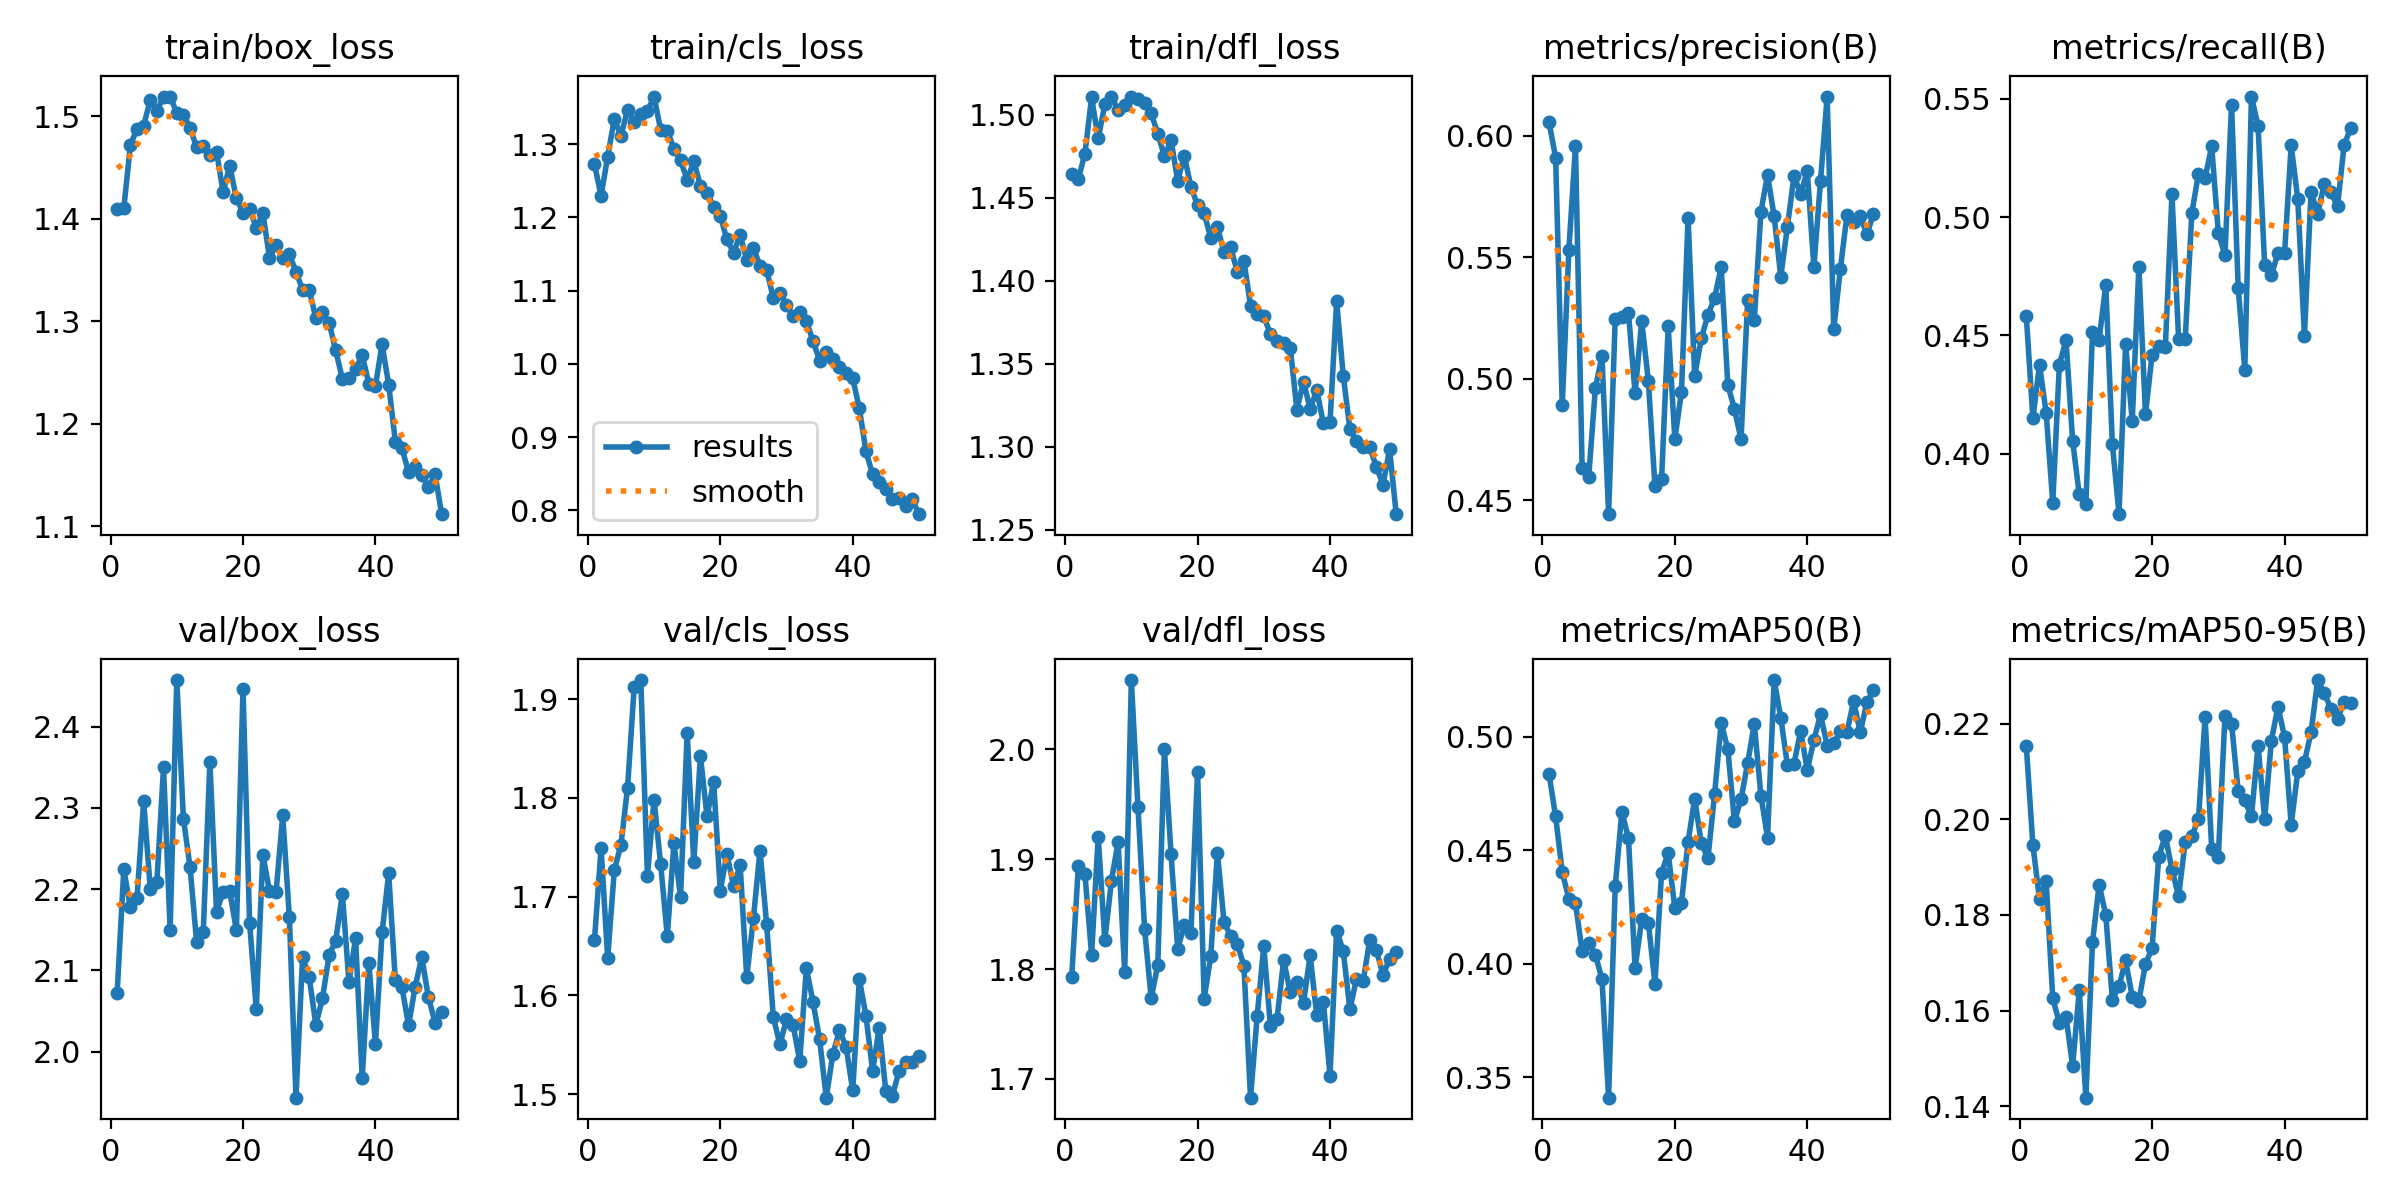

The data file committed next to this chart (first rows):
epoch, time, train/box_loss, train/cls_loss, train/dfl_loss, metrics/precision(B), metrics/recall(B), metrics/mAP50(B), metrics/mAP50-95(B), val/box_loss, val/cls_loss, val/dfl_loss, lr/pg0, lr/pg1, lr/pg2
1, 9.928, 1.409, 1.273, 1.464, 0.6057, 0.4584, 0.4837, 0.2154, 2.072, 1.656, 1.793, 0.07071, 0.003254, 0.003254
2, 18.6, 1.41, 1.229, 1.461, 0.5911, 0.415, 0.4648, 0.1946, 2.224, 1.749, 1.893, 0.04058, 0.006457, 0.006457
3, 27.36, 1.472, 1.283, 1.477, 0.4891, 0.4376, 0.4403, 0.1833, 2.177, 1.638, 1.886, 0.01032, 0.009528, 0.009528
4, 35.78, 1.488, 1.334, 1.511, 0.5533, 0.4174, 0.4286, 0.1872, 2.189, 1.727, 1.813, 0.009406, 0.009406, 0.009406
5, 44.11, 1.491, 1.312, 1.486, 0.5957, 0.3793, 0.4266, 0.1625, 2.308, 1.752, 1.921, 0.009208, 0.009208, 0.009208
6, 52.34, 1.516, 1.347, 1.506, 0.4635, 0.4377, 0.4054, 0.1574, 2.2, 1.81, 1.826, 0.00901, 0.00901, 0.00901
7, 60.68, 1.505, 1.331, 1.511, 0.4597, 0.448, 0.4092, 0.1587, 2.209, 1.912, 1.881, 0.008812, 0.008812, 0.008812
8, 69.04, 1.519, 1.341, 1.503, 0.4962, 0.4055, 0.4039, 0.1484, 2.35, 1.919, 1.916, 0.008614, 0.008614, 0.008614
9, 77.48, 1.519, 1.345, 1.506, 0.5095, 0.3829, 0.3932, 0.1642, 2.15, 1.721, 1.797, 0.008416, 0.008416, 0.008416
10, 86.04, 1.503, 1.365, 1.511, 0.4443, 0.3789, 0.3409, 0.1418, 2.457, 1.798, 2.063, 0.008218, 0.008218, 0.008218
11, 94.25, 1.502, 1.319, 1.51, 0.5248, 0.4513, 0.434, 0.1742, 2.287, 1.733, 1.948, 0.00802, 0.00802, 0.00802
12, 102.7, 1.488, 1.318, 1.507, 0.5255, 0.4483, 0.4669, 0.1863, 2.227, 1.66, 1.837, 0.007822, 0.007822, 0.007822
13, 111.4, 1.47, 1.294, 1.501, 0.5272, 0.4713, 0.4552, 0.18, 2.135, 1.754, 1.773, 0.007624, 0.007624, 0.007624
14, 119.9, 1.471, 1.278, 1.488, 0.4941, 0.4043, 0.398, 0.1623, 2.147, 1.7, 1.804, 0.007426, 0.007426, 0.007426
15, 128.6, 1.462, 1.251, 1.475, 0.5239, 0.3745, 0.4195, 0.1651, 2.357, 1.866, 2.001, 0.007228, 0.007228, 0.007228
16, 137, 1.465, 1.277, 1.485, 0.4992, 0.4464, 0.418, 0.1705, 2.172, 1.735, 1.905, 0.00703, 0.00703, 0.00703
17, 145.6, 1.426, 1.243, 1.46, 0.4559, 0.4138, 0.3912, 0.1629, 2.196, 1.843, 1.819, 0.006832, 0.006832, 0.006832
18, 154.2, 1.452, 1.234, 1.475, 0.4587, 0.4791, 0.4401, 0.1621, 2.197, 1.781, 1.84, 0.006634, 0.006634, 0.006634
19, 162.6, 1.42, 1.215, 1.457, 0.5216, 0.4167, 0.4486, 0.1697, 2.149, 1.817, 1.833, 0.006436, 0.006436, 0.006436
20, 171.3, 1.406, 1.202, 1.445, 0.4752, 0.4419, 0.4245, 0.1731, 2.446, 1.706, 1.98, 0.006238, 0.006238, 0.006238
21, 180.5, 1.409, 1.17, 1.441, 0.4945, 0.4457, 0.4266, 0.1922, 2.158, 1.743, 1.773, 0.00604, 0.00604, 0.00604
22, 188.5, 1.391, 1.152, 1.426, 0.5663, 0.4449, 0.4537, 0.1965, 2.052, 1.711, 1.812, 0.005842, 0.005842, 0.005842
23, 196.9, 1.405, 1.176, 1.433, 0.5013, 0.5097, 0.4727, 0.1895, 2.243, 1.732, 1.906, 0.005644, 0.005644, 0.005644
24, 205, 1.362, 1.142, 1.417, 0.5166, 0.4486, 0.4529, 0.1839, 2.198, 1.618, 1.843, 0.005446, 0.005446, 0.005446
25, 213.2, 1.374, 1.158, 1.42, 0.5264, 0.4484, 0.4464, 0.1953, 2.197, 1.678, 1.83, 0.005248, 0.005248, 0.005248
26, 221.3, 1.362, 1.134, 1.405, 0.5333, 0.5017, 0.4746, 0.1966, 2.291, 1.747, 1.823, 0.00505, 0.00505, 0.00505
27, 229.7, 1.365, 1.128, 1.412, 0.5461, 0.5183, 0.506, 0.1999, 2.165, 1.672, 1.803, 0.004852, 0.004852, 0.004852
28, 238.1, 1.348, 1.09, 1.385, 0.4976, 0.5166, 0.4946, 0.2214, 1.943, 1.578, 1.683, 0.004654, 0.004654, 0.004654
29, 246.3, 1.331, 1.097, 1.38, 0.4876, 0.53, 0.4627, 0.1938, 2.117, 1.55, 1.757, 0.004456, 0.004456, 0.004456
30, 254.4, 1.33, 1.08, 1.379, 0.4752, 0.4933, 0.4724, 0.1921, 2.091, 1.576, 1.821, 0.004258, 0.004258, 0.004258
31, 262.4, 1.303, 1.065, 1.368, 0.5325, 0.484, 0.4885, 0.2216, 2.033, 1.57, 1.748, 0.00406, 0.00406, 0.00406
32, 270.5, 1.309, 1.07, 1.364, 0.5243, 0.5475, 0.5057, 0.2199, 2.066, 1.534, 1.754, 0.003862, 0.003862, 0.003862
33, 278.7, 1.299, 1.058, 1.362, 0.5688, 0.4702, 0.474, 0.2059, 2.119, 1.628, 1.808, 0.003664, 0.003664, 0.003664
34, 286.9, 1.271, 1.031, 1.36, 0.584, 0.4355, 0.4555, 0.2039, 2.136, 1.593, 1.779, 0.003466, 0.003466, 0.003466
35, 295.5, 1.244, 1.005, 1.323, 0.5669, 0.5509, 0.5249, 0.2006, 2.194, 1.555, 1.788, 0.003268, 0.003268, 0.003268
36, 303.9, 1.245, 1.016, 1.339, 0.542, 0.5385, 0.5084, 0.2154, 2.086, 1.496, 1.769, 0.00307, 0.00307, 0.00307
37, 312.3, 1.253, 1.007, 1.323, 0.5627, 0.4796, 0.4875, 0.2, 2.14, 1.54, 1.813, 0.002872, 0.002872, 0.002872
38, 320.6, 1.267, 0.9954, 1.334, 0.5836, 0.4755, 0.4881, 0.2163, 1.967, 1.565, 1.758, 0.002674, 0.002674, 0.002674
39, 329.2, 1.239, 0.988, 1.314, 0.5763, 0.4847, 0.5026, 0.2235, 2.11, 1.548, 1.77, 0.002476, 0.002476, 0.002476
40, 337.5, 1.237, 0.9801, 1.315, 0.5854, 0.4847, 0.4852, 0.2172, 2.009, 1.504, 1.703, 0.002278, 0.002278, 0.002278
41, 412.9, 1.277, 0.9392, 1.388, 0.546, 0.5303, 0.4985, 0.1989, 2.147, 1.616, 1.835, 0.00208, 0.00208, 0.00208
42, 422.3, 1.238, 0.8804, 1.343, 0.5815, 0.5075, 0.5098, 0.21, 2.219, 1.579, 1.817, 0.001882, 0.001882, 0.001882
43, 431.5, 1.183, 0.8489, 1.311, 0.6162, 0.4497, 0.4961, 0.2119, 2.088, 1.523, 1.763, 0.001684, 0.001684, 0.001684
44, 440.8, 1.176, 0.8384, 1.303, 0.5203, 0.5107, 0.4972, 0.2182, 2.079, 1.567, 1.791, 0.001486, 0.001486, 0.001486
45, 450, 1.153, 0.8287, 1.3, 0.5453, 0.5014, 0.5024, 0.2291, 2.032, 1.503, 1.789, 0.001288, 0.001288, 0.001288
46, 459.1, 1.158, 0.816, 1.3, 0.5677, 0.5139, 0.5022, 0.2264, 2.08, 1.498, 1.826, 0.00109, 0.00109, 0.00109
47, 468.1, 1.15, 0.8168, 1.288, 0.5646, 0.5104, 0.5156, 0.2231, 2.116, 1.524, 1.817, 0.000892, 0.000892, 0.000892
48, 476.4, 1.138, 0.8064, 1.277, 0.5672, 0.5046, 0.5019, 0.221, 2.067, 1.533, 1.795, 0.000694, 0.000694, 0.000694
49, 484.8, 1.151, 0.815, 1.298, 0.5595, 0.5306, 0.5151, 0.2245, 2.036, 1.532, 1.809, 0.000496, 0.000496, 0.000496
50, 493.3, 1.112, 0.7947, 1.26, 0.568, 0.5376, 0.5204, 0.2242, 2.049, 1.538, 1.815, 0.000298, 0.000298, 0.000298
